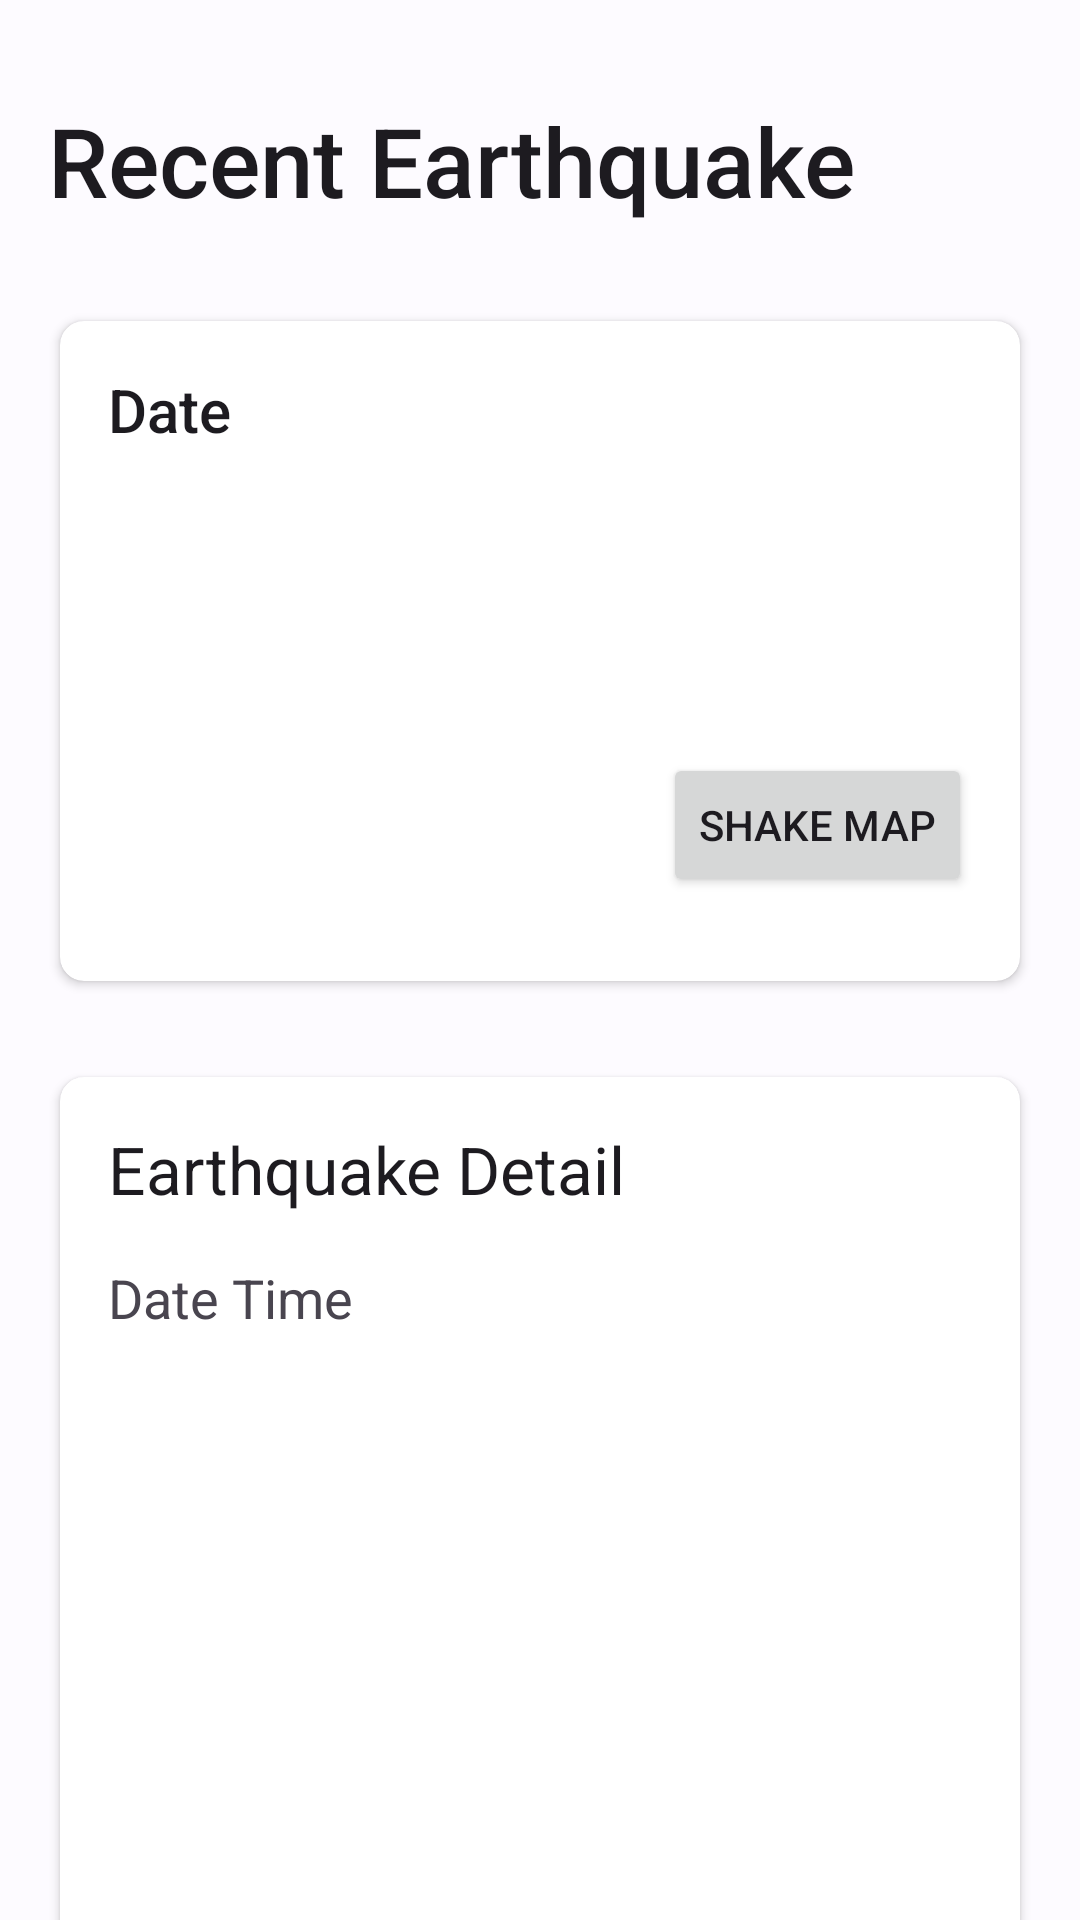

Write the Android layout XML for this screen, with the resource values it uses.
<!-- AndroidManifest.xml: application theme Theme.WeatherApp -->
<!-- res/layout/fragment_earthquake_shimmer.xml -->
<?xml version="1.0" encoding="utf-8"?>
<androidx.constraintlayout.widget.ConstraintLayout xmlns:android="http://schemas.android.com/apk/res/android"
    xmlns:app="http://schemas.android.com/apk/res-auto"
    xmlns:tools="http://schemas.android.com/tools"
    android:layout_width="match_parent"
    android:layout_height="match_parent"
    android:orientation="vertical">
    <TextView
        android:id="@+id/textView"
        android:layout_width="wrap_content"
        android:layout_height="wrap_content"
        android:layout_marginStart="16dp"
        android:layout_marginTop="32dp"
        android:text="@string/recent_earthquake"
        android:textSize="32sp"
        android:textAppearance="@style/TextAppearance.AppCompat.Title"
        app:layout_constraintStart_toStartOf="parent"
        app:layout_constraintTop_toTopOf="parent" />

    <androidx.cardview.widget.CardView
        android:id="@+id/cardView1"
        android:layout_width="match_parent"
        android:layout_height="220dp"
        android:layout_marginStart="20dp"
        android:layout_marginTop="32dp"
        android:layout_marginEnd="20dp"
        app:cardCornerRadius="8dp"
        app:layout_constraintEnd_toEndOf="parent"
        app:layout_constraintStart_toStartOf="parent"
        app:layout_constraintTop_toBottomOf="@+id/textView">

        <androidx.constraintlayout.widget.ConstraintLayout
            android:layout_width="match_parent"
            android:layout_height="match_parent">

            <TextView
                android:id="@+id/tv_date"
                android:layout_width="wrap_content"
                android:layout_height="wrap_content"
                android:layout_marginStart="16dp"
                android:layout_marginTop="16dp"
                android:text="@string/date"
                android:textAppearance="@style/TextAppearance.AppCompat.Title"
                app:layout_constraintStart_toStartOf="parent"
                app:layout_constraintTop_toTopOf="parent" />

            <TextView
                android:id="@+id/tv_time"
                android:layout_width="wrap_content"
                android:layout_height="wrap_content"
                android:layout_marginTop="8dp"
                tools:text="@string/time"
                android:textAppearance="@style/TextAppearance.AppCompat.Medium"
                app:layout_constraintStart_toStartOf="@+id/tv_date"
                app:layout_constraintTop_toBottomOf="@+id/tv_date" />

            <TextView
                android:id="@+id/tv_location"
                android:layout_width="match_parent"
                android:layout_height="wrap_content"
                android:layout_marginStart="16dp"
                android:layout_marginTop="8dp"
                android:layout_marginEnd="16dp"
                tools:text="@string/location"
                android:textAppearance="@style/TextAppearance.AppCompat.Medium"
                app:layout_constraintStart_toStartOf="@+id/tv_time"
                app:layout_constraintTop_toBottomOf="@+id/tv_time" />

            <Button
                android:id="@+id/btn_shakeMap"
                android:layout_width="wrap_content"
                android:layout_height="wrap_content"
                android:layout_marginTop="16dp"
                android:layout_marginEnd="16dp"
                android:layout_marginBottom="8dp"
                android:text="@string/shake_map"
                app:layout_constraintBottom_toBottomOf="parent"
                app:layout_constraintEnd_toEndOf="parent"
                app:layout_constraintTop_toBottomOf="@+id/tv_location" />

        </androidx.constraintlayout.widget.ConstraintLayout>

    </androidx.cardview.widget.CardView>


    <androidx.cardview.widget.CardView
        android:id="@+id/cardView2"
        android:layout_width="match_parent"
        android:layout_height="wrap_content"
        android:layout_marginStart="20dp"
        android:layout_marginTop="32dp"
        android:layout_marginEnd="20dp"
        app:cardCornerRadius="8dp"
        app:layout_constraintEnd_toEndOf="@+id/cardView1"
        app:layout_constraintStart_toStartOf="@+id/cardView1"
        app:layout_constraintTop_toBottomOf="@+id/cardView1">

        <androidx.constraintlayout.widget.ConstraintLayout
            android:layout_width="match_parent"
            android:layout_height="match_parent">

            <TextView
                android:id="@+id/tv_earthquake_detail"
                android:layout_width="wrap_content"
                android:layout_height="wrap_content"
                android:layout_marginStart="16dp"
                android:layout_marginTop="16dp"
                android:text="@string/earthquake_detail"
                android:textAppearance="@style/TextAppearance.AppCompat.Large"
                app:layout_constraintStart_toStartOf="parent"
                app:layout_constraintTop_toTopOf="parent" />

            <TextView
                android:id="@+id/tv_date_time"
                android:layout_width="wrap_content"
                android:layout_height="wrap_content"
                android:layout_marginTop="16dp"
                android:text="@string/date_time"
                android:textAppearance="@style/TextAppearance.AppCompat.Medium"
                app:drawableStartCompat="@drawable/ic_baseline_access_time_24"
                app:layout_constraintStart_toStartOf="@+id/tv_earthquake_detail"
                app:layout_constraintTop_toBottomOf="@+id/tv_earthquake_detail" />

            <TextView
                android:id="@+id/tv_coordinate"
                android:layout_width="wrap_content"
                android:layout_height="wrap_content"
                android:layout_marginTop="8dp"
                android:textAppearance="@style/TextAppearance.AppCompat.Medium"
                app:layout_constraintStart_toStartOf="@+id/tv_date_time"
                app:layout_constraintTop_toBottomOf="@+id/tv_date_time"
                tools:text="@string/coordinate" />

            <TextView
                android:id="@+id/tv_latitude"
                android:layout_width="wrap_content"
                android:layout_height="wrap_content"
                android:layout_marginTop="8dp"
                android:textAppearance="@style/TextAppearance.AppCompat.Medium"
                app:layout_constraintStart_toStartOf="@+id/tv_coordinate"
                app:layout_constraintTop_toBottomOf="@+id/tv_coordinate"
                tools:text="@string/latitude" />

            <TextView
                android:id="@+id/tv_longitude"
                android:layout_width="wrap_content"
                android:layout_height="wrap_content"
                android:layout_marginTop="8dp"
                android:textAppearance="@style/TextAppearance.AppCompat.Medium"
                app:layout_constraintStart_toStartOf="@+id/tv_latitude"
                app:layout_constraintTop_toBottomOf="@+id/tv_latitude"
                tools:text="@string/longitude" />

            <TextView
                android:id="@+id/tv_magnitude"
                android:layout_width="wrap_content"
                android:layout_height="wrap_content"
                android:layout_marginTop="8dp"
                android:textAppearance="@style/TextAppearance.AppCompat.Medium"
                app:layout_constraintStart_toStartOf="@+id/tv_longitude"
                app:layout_constraintTop_toBottomOf="@+id/tv_longitude"
                tools:text="@string/magnitude" />

            <TextView
                android:id="@+id/tv_depth"
                android:layout_width="wrap_content"
                android:layout_height="wrap_content"
                android:layout_marginTop="8dp"
                android:textAppearance="@style/TextAppearance.AppCompat.Medium"
                app:layout_constraintStart_toStartOf="@+id/tv_magnitude"
                app:layout_constraintTop_toBottomOf="@+id/tv_magnitude"
                tools:text="@string/depth" />

            <TextView
                android:id="@+id/tv_potential"
                android:layout_width="match_parent"
                android:layout_height="wrap_content"
                android:layout_marginStart="16dp"
                android:layout_marginTop="8dp"
                android:layout_marginEnd="16dp"
                android:textAppearance="@style/TextAppearance.AppCompat.Medium"
                app:layout_constraintEnd_toEndOf="parent"
                app:layout_constraintStart_toStartOf="@+id/tv_depth"
                app:layout_constraintTop_toBottomOf="@+id/tv_depth"
                tools:text="@string/potential" />

            <TextView
                android:id="@+id/tv_felt"
                android:layout_width="match_parent"
                android:layout_height="wrap_content"
                android:layout_marginStart="16dp"
                android:layout_marginTop="8dp"
                android:layout_marginEnd="16dp"
                android:layout_marginBottom="8dp"
                android:textAppearance="@style/TextAppearance.AppCompat.Medium"
                app:layout_constraintBottom_toBottomOf="parent"
                app:layout_constraintEnd_toEndOf="parent"
                app:layout_constraintStart_toStartOf="@+id/tv_potential"
                app:layout_constraintTop_toBottomOf="@+id/tv_potential"
                tools:text="@string/felt" />

        </androidx.constraintlayout.widget.ConstraintLayout>
    </androidx.cardview.widget.CardView>

</androidx.constraintlayout.widget.ConstraintLayout>
<!-- resources referenced by this layout -->
<resources>
  <string name="coordinate">Coordinate: </string>
  <string name="date">Date</string>
  <string name="date_time">Date Time</string>
  <string name="depth">Depth: </string>
  <string name="earthquake_detail">Earthquake Detail</string>
  <string name="felt">Felt:</string>
  <string name="latitude">Latitude: </string>
  <string name="location">Location</string>
  <string name="longitude">Longitude: </string>
  <string name="magnitude">Magnitude: </string>
  <string name="potential">potential: </string>
  <string name="recent_earthquake">Recent Earthquake</string>
  <string name="shake_map">Shake Map</string>
  <string name="time">Time</string>
  <color name="md_theme_light_primary">#005DB8</color>
  <color name="md_theme_light_onPrimary">#FFFFFF</color>
  <color name="md_theme_light_primaryContainer">#D6E3FF</color>
  <color name="md_theme_light_onPrimaryContainer">#001B3E</color>
  <color name="md_theme_light_secondary">#006492</color>
  <color name="md_theme_light_onSecondary">#FFFFFF</color>
  <color name="md_theme_light_secondaryContainer">#CAE6FF</color>
  <color name="md_theme_light_onSecondaryContainer">#001E2F</color>
  <color name="md_theme_light_tertiary">#2E5DA8</color>
  <color name="md_theme_light_onTertiary">#FFFFFF</color>
  <color name="md_theme_light_tertiaryContainer">#D7E2FF</color>
  <color name="md_theme_light_onTertiaryContainer">#001A40</color>
  <color name="md_theme_light_error">#BA1A1A</color>
  <color name="md_theme_light_errorContainer">#FFDAD6</color>
  <color name="md_theme_light_onError">#FFFFFF</color>
  <color name="md_theme_light_onErrorContainer">#410002</color>
  <color name="md_theme_light_background">#FDFBFF</color>
  <color name="md_theme_light_onBackground">#001B3D</color>
  <color name="md_theme_light_surface">#FDFBFF</color>
  <color name="md_theme_light_onSurface">#001B3D</color>
  <color name="md_theme_light_surfaceVariant">#E0E2EC</color>
  <color name="md_theme_light_onSurfaceVariant">#44474E</color>
  <color name="md_theme_light_outline">#74777F</color>
  <color name="md_theme_light_inverseOnSurface">#ECF0FF</color>
  <color name="md_theme_light_inverseSurface">#003062</color>
  <color name="md_theme_light_inversePrimary">#AAC7FF</color>
</resources>
